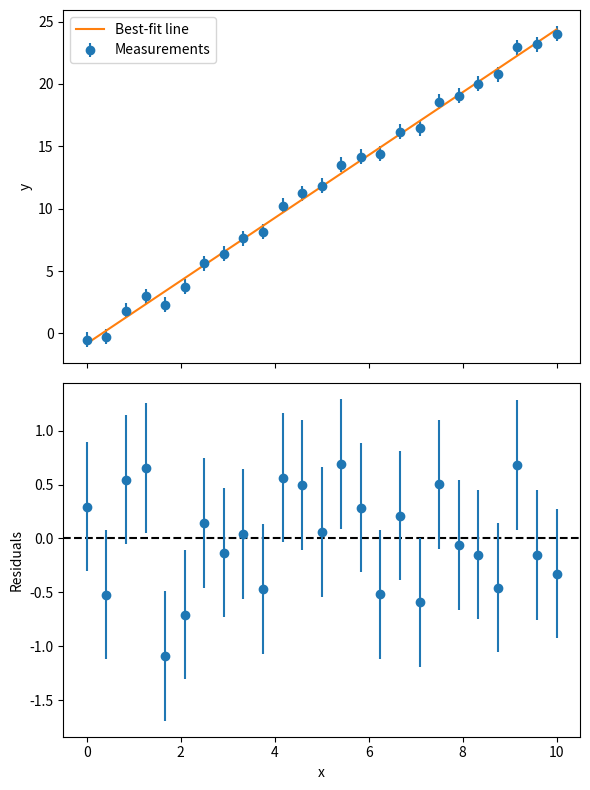

Generate this figure with matplotlib:
import numpy as np
from scipy.optimize import curve_fit
import matplotlib.pyplot as plt

rng = np.random.default_rng(42)
x = np.linspace(0, 10, 25)
true_m, true_b = 2.5, -1.0
stat_sigma = 0.6
systematic_offset = 0.3
noise = rng.normal(0, stat_sigma, size=x.size)
y = true_m * x + true_b + noise + systematic_offset

stat_uncertainty = np.full_like(x, stat_sigma)

def linear(x, m, b):
    return m * x + b

popt, pcov = curve_fit(linear, x, y, sigma=stat_uncertainty, absolute_sigma=True)
perr = np.sqrt(np.diag(pcov))
print(f"Slope: {popt[0]:.3f} ± {perr[0]:.3f}")
print(f"Intercept: {popt[1]:.3f} ± {perr[1]:.3f}")

fit_y = linear(x, *popt)
residuals = y - fit_y

fig, axes = plt.subplots(2, 1, figsize=(6, 8), sharex=True)
axes[0].errorbar(x, y, yerr=stat_uncertainty, fmt='o', label='Measurements')
axes[0].plot(x, fit_y, '-', label='Best-fit line')
axes[0].set_ylabel('y')
axes[0].legend()

axes[1].axhline(0, color='k', linestyle='--')
axes[1].errorbar(x, residuals, yerr=stat_uncertainty, fmt='o')
axes[1].set_xlabel('x')
axes[1].set_ylabel('Residuals')
plt.tight_layout()
plt.show()